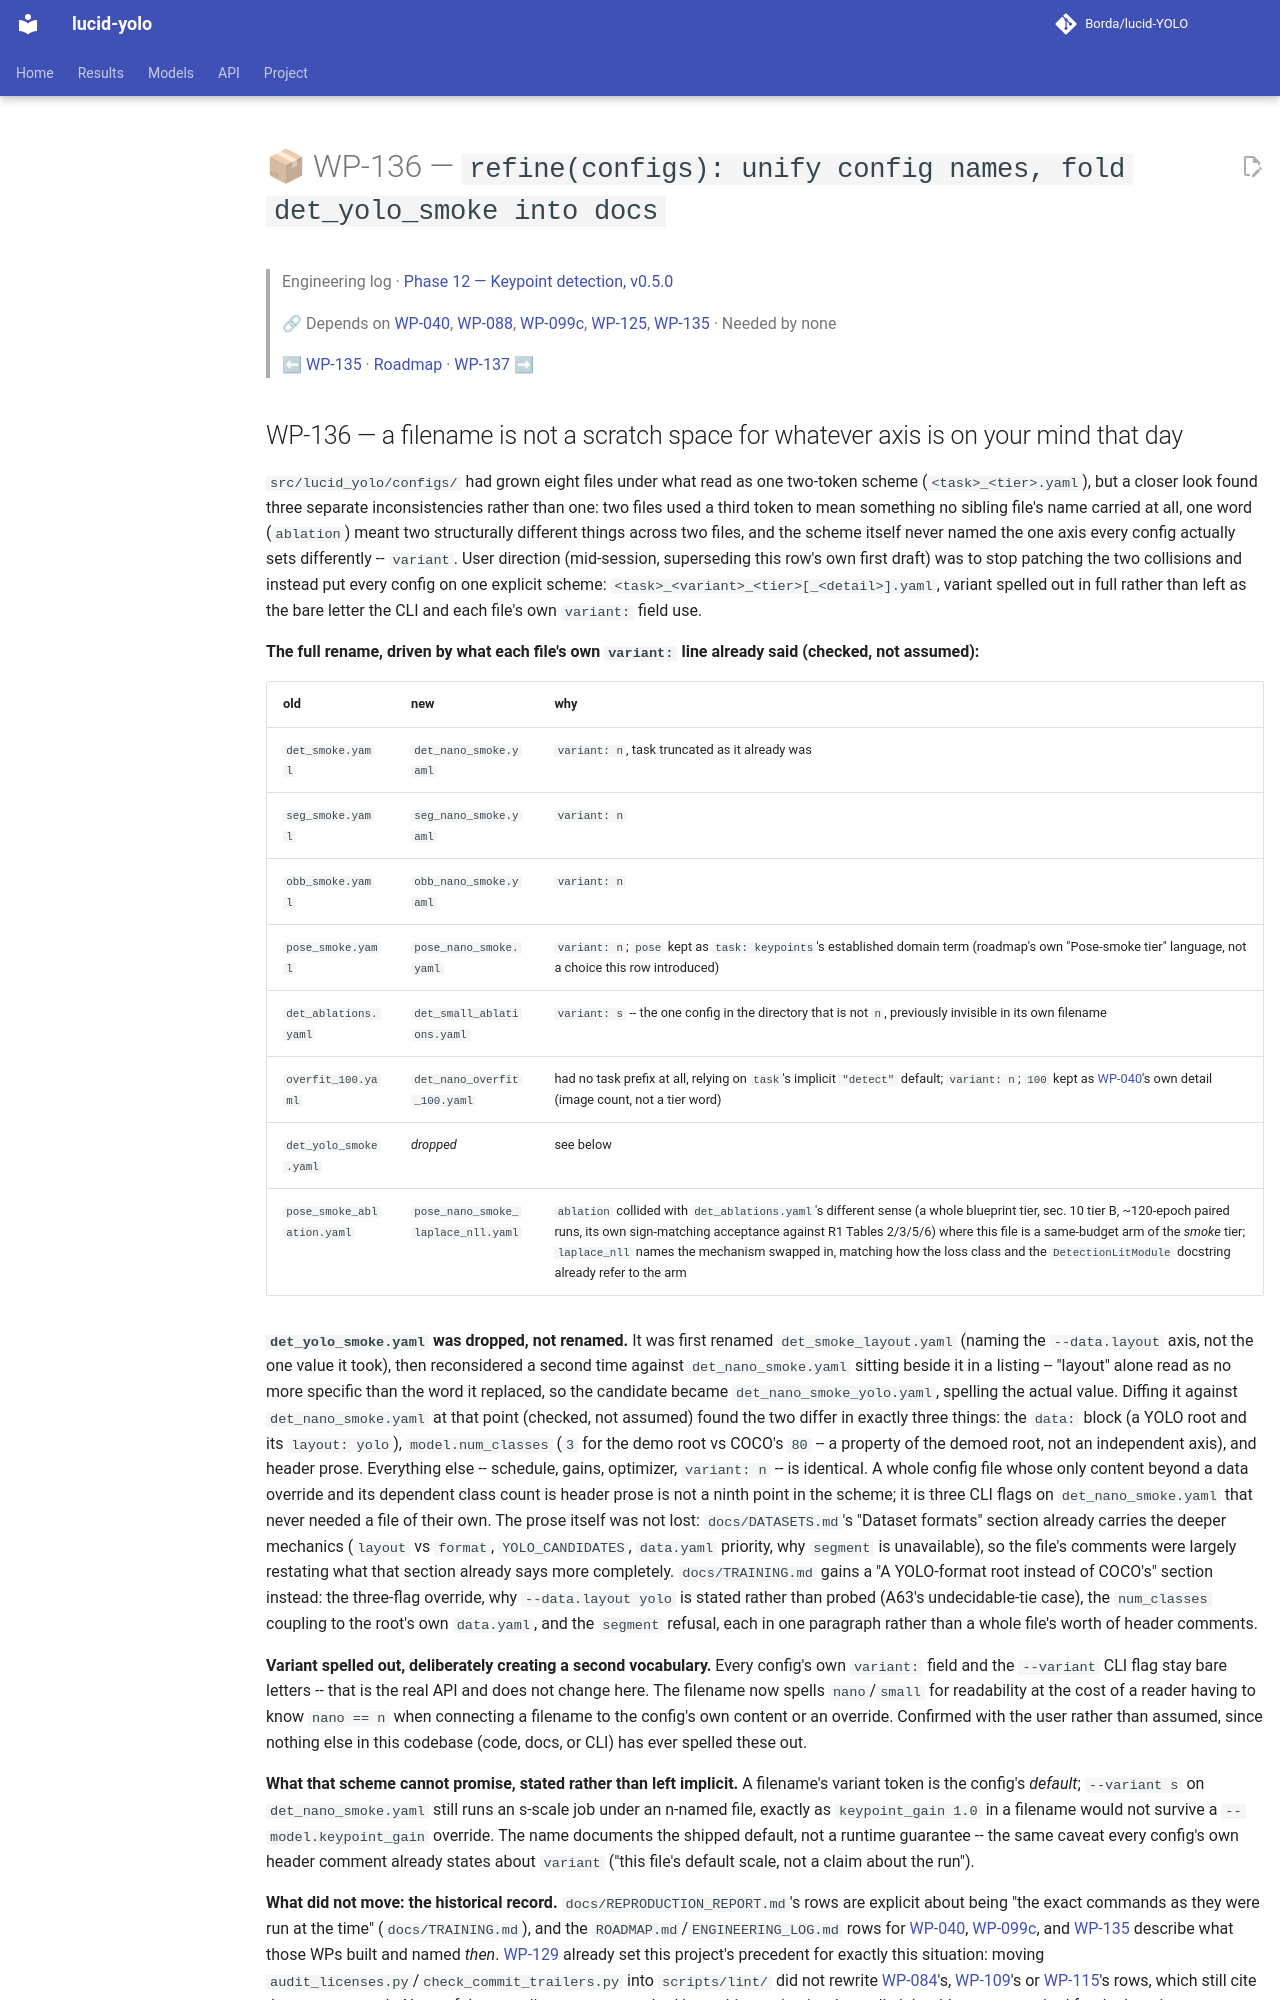

repository: Borda/lucid-YOLO · page: work_packages/wp-136/index.html · generator: mkdocs

# 📦 WP-136 — `refine(configs): unify config names, fold det_yolo_smoke into docs`

> Engineering log · [Phase 12 — Keypoint detection, v0.5.0](../engineering/phase-12-keypoints.md)
>
> 🔗 Depends on [WP-040](../work_packages/wp-040.md), [WP-088](../work_packages/wp-088.md), [WP-099c](../work_packages/wp-099c.md), [WP-125](../work_packages/wp-125.md), [WP-135](../work_packages/wp-135.md) · Needed by none
>
> ⬅ [WP-135](../work_packages/wp-135.md) · [Roadmap](../ROADMAP.md) · [WP-137](../work_packages/wp-137.md) ➡

<!-- --8<-- [start:engineering] -->
